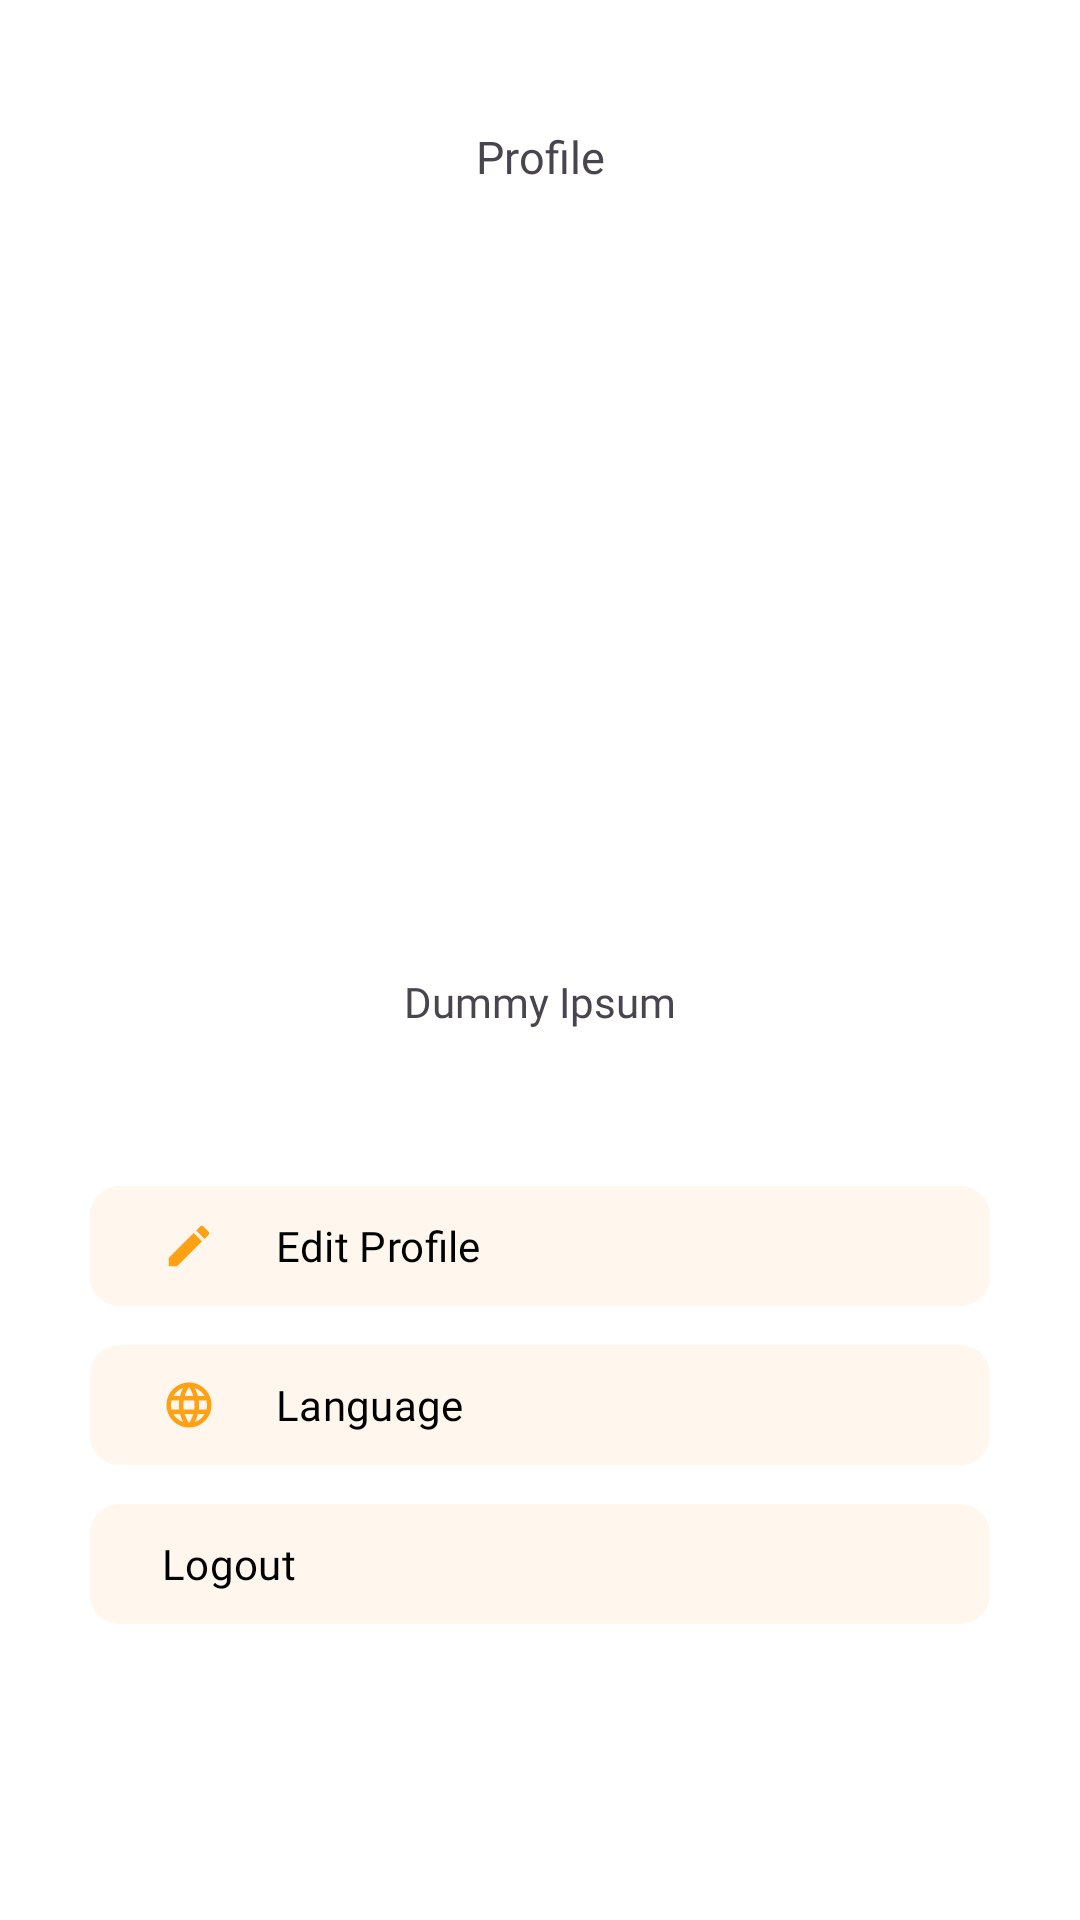

Here is an Android app screen rendered from its layout file. Give the layout XML and the strings, colors and styles it references.
<!-- AndroidManifest.xml: application theme Theme.fitJourney -->
<!-- res/layout/activity_profile.xml -->
<?xml version="1.0" encoding="utf-8"?>
<androidx.constraintlayout.widget.ConstraintLayout xmlns:android="http://schemas.android.com/apk/res/android"
    xmlns:app="http://schemas.android.com/apk/res-auto"
    xmlns:tools="http://schemas.android.com/tools"
    android:layout_width="match_parent"
    android:layout_height="match_parent"
    android:padding="30dp"
    tools:context=".ui.profile.ProfileActivity" >

    <TextView
        android:id="@+id/tvProfileTitle"
        android:layout_width="wrap_content"
        android:layout_height="wrap_content"
        android:fontFamily="@font/poppins_medium"
        android:text="@string/profile"
        android:textSize="15sp"
        android:layout_marginTop="12dp"
        app:layout_constraintEnd_toEndOf="parent"
        app:layout_constraintStart_toStartOf="parent"
        app:layout_constraintTop_toTopOf="parent" />

    <com.google.android.material.button.MaterialButton
        android:id="@+id/btnArrowBack"
        style="?attr/materialIconButtonStyle"
        android:layout_width="wrap_content"
        android:layout_height="wrap_content"
        android:background="@color/transparent"
        android:padding="0dp"
        app:icon="@drawable/baseline_arrow_back"
        app:iconTint="@color/black"
        app:layout_constraintStart_toStartOf="parent"
        app:layout_constraintTop_toTopOf="parent" />

    <ImageView
        android:id="@+id/ivProfile"
        android:layout_width="180dp"
        android:layout_height="180dp"
        android:layout_marginTop="50dp"
        app:layout_constraintEnd_toEndOf="parent"
        app:layout_constraintStart_toStartOf="parent"
        app:layout_constraintTop_toBottomOf="@id/tvProfileTitle"
        tools:src="@tools:sample/avatars" />

    <TextView
        android:id="@+id/tvProfileName"
        android:layout_width="wrap_content"
        android:layout_height="wrap_content"
        android:layout_marginTop="32dp"
        android:fontFamily="@font/poppins_medium"
        android:text="@string/name_dummy"
        app:layout_constraintEnd_toEndOf="parent"
        app:layout_constraintStart_toStartOf="parent"
        app:layout_constraintTop_toBottomOf="@id/ivProfile" />

    <com.google.android.material.button.MaterialButton
        android:id="@+id/btnEditProfile"
        android:layout_width="match_parent"
        android:layout_height="wrap_content"
        android:layout_marginTop="48dp"
        android:backgroundTint="@color/button_background"
        android:fontFamily="@font/poppins_regular"
        android:paddingVertical="5dp"
        android:text="@string/edit_profile"
        android:textAlignment="textStart"
        android:textColor="@color/black"
        app:cornerRadius="10dp"
        app:icon="@drawable/baseline_edit_24"
        app:iconPadding="20dp"
        app:iconTint="@color/primary"
        app:layout_constraintEnd_toEndOf="parent"
        app:layout_constraintStart_toStartOf="parent"
        app:layout_constraintTop_toBottomOf="@id/tvProfileName" />

    <com.google.android.material.button.MaterialButton
        android:id="@+id/btnLanguage"
        android:layout_width="match_parent"
        android:layout_height="wrap_content"
        android:layout_marginTop="5dp"
        android:backgroundTint="@color/button_background"
        android:fontFamily="@font/poppins_regular"
        android:paddingVertical="5dp"
        android:text="@string/language"
        android:textAlignment="textStart"
        android:textColor="@color/black"
        app:cornerRadius="10dp"
        app:iconPadding="20dp"
        app:icon="@drawable/baseline_language_24"
        app:iconTint="@color/primary"
        app:layout_constraintEnd_toEndOf="parent"
        app:layout_constraintStart_toStartOf="parent"
        app:layout_constraintTop_toBottomOf="@id/btnEditProfile" />

  <com.google.android.material.button.MaterialButton
        android:id="@+id/btnLogout"
        android:layout_width="match_parent"
        android:layout_height="wrap_content"
        android:layout_marginTop="5dp"
        android:backgroundTint="@color/button_background"
        android:fontFamily="@font/poppins_regular"
        android:paddingVertical="5dp"
        android:text="@string/logout"
        android:textAlignment="textStart"
        android:textColor="@color/black"
        app:cornerRadius="10dp"
        app:iconPadding="20dp"
        app:icon="@drawable/baseline_logout_24"
        app:iconTint="@color/primary"
        app:layout_constraintEnd_toEndOf="parent"
        app:layout_constraintStart_toStartOf="parent"
        app:layout_constraintTop_toBottomOf="@id/btnLanguage" />

</androidx.constraintlayout.widget.ConstraintLayout>
<!-- resources referenced by this layout -->
<resources>
  <color name="black">#FF000000</color>
  <color name="button_background">#FFF7ED</color>
  <color name="primary">#FFA114</color>
  <color name="transparent">#00000000</color>
  <!-- drawable baseline_edit_24 (drawable) -->
  <vector android:height="24dp" android:tint="#FFA114"
      android:viewportHeight="24" android:viewportWidth="24"
      android:width="24dp" xmlns:android="http://schemas.android.com/apk/res/android">
      <path android:fillColor="@android:color/white" android:pathData="M3,17.25V21h3.75L17.81,9.94l-3.75,-3.75L3,17.25zM20.71,7.04c0.39,-0.39 0.39,-1.02 0,-1.41l-2.34,-2.34c-0.39,-0.39 -1.02,-0.39 -1.41,0l-1.83,1.83 3.75,3.75 1.83,-1.83z"/>
  </vector>
  <!-- drawable baseline_language_24 (drawable) -->
  <vector android:height="24dp" android:tint="#FFA114"
      android:viewportHeight="24" android:viewportWidth="24"
      android:width="24dp" xmlns:android="http://schemas.android.com/apk/res/android">
      <path android:fillColor="@android:color/white" android:pathData="M11.99,2C6.47,2 2,6.48 2,12s4.47,10 9.99,10C17.52,22 22,17.52 22,12S17.52,2 11.99,2zM18.92,8h-2.95c-0.32,-1.25 -0.78,-2.45 -1.38,-3.56 1.84,0.63 3.37,1.91 4.33,3.56zM12,4.04c0.83,1.2 1.48,2.53 1.91,3.96h-3.82c0.43,-1.43 1.08,-2.76 1.91,-3.96zM4.26,14C4.1,13.36 4,12.69 4,12s0.1,-1.36 0.26,-2h3.38c-0.08,0.66 -0.14,1.32 -0.14,2 0,0.68 0.06,1.34 0.14,2L4.26,14zM5.08,16h2.95c0.32,1.25 0.78,2.45 1.38,3.56 -1.84,-0.63 -3.37,-1.9 -4.33,-3.56zM8.03,8L5.08,8c0.96,-1.66 2.49,-2.93 4.33,-3.56C8.81,5.55 8.35,6.75 8.03,8zM12,19.96c-0.83,-1.2 -1.48,-2.53 -1.91,-3.96h3.82c-0.43,1.43 -1.08,2.76 -1.91,3.96zM14.34,14L9.66,14c-0.09,-0.66 -0.16,-1.32 -0.16,-2 0,-0.68 0.07,-1.35 0.16,-2h4.68c0.09,0.65 0.16,1.32 0.16,2 0,0.68 -0.07,1.34 -0.16,2zM14.59,19.56c0.6,-1.11 1.06,-2.31 1.38,-3.56h2.95c-0.96,1.65 -2.49,2.93 -4.33,3.56zM16.36,14c0.08,-0.66 0.14,-1.32 0.14,-2 0,-0.68 -0.06,-1.34 -0.14,-2h3.38c0.16,0.64 0.26,1.31 0.26,2s-0.1,1.36 -0.26,2h-3.38z"/>
  </vector>
  <string name="edit_profile">Edit Profile</string>
  <string name="language">Language</string>
  <string name="logout">Logout</string>
  <string name="name_dummy">Dummy Ipsum</string>
  <string name="profile">Profile</string>
  <style name="Theme.fitJourney" parent="Base.Theme.fitJourney" />
  <style name="Base.Theme.fitJourney" parent="Theme.Material3.DayNight.NoActionBar">
          
          <item name="colorPrimary">@color/primary</item>
          <item name="android:colorBackground">@color/white</item>
      </style>
  <color name="white">#FFFFFFFF</color>
</resources>
